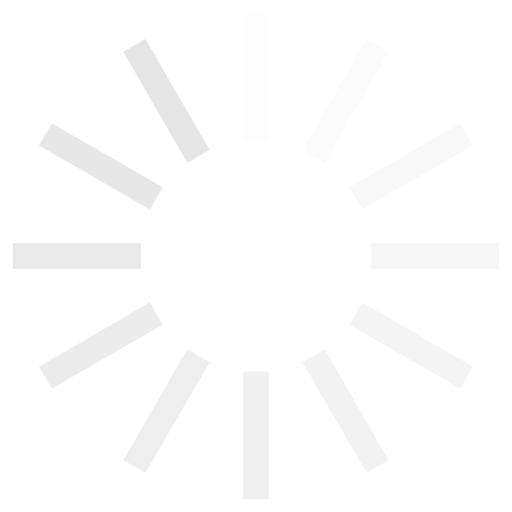
t = 0.00 s
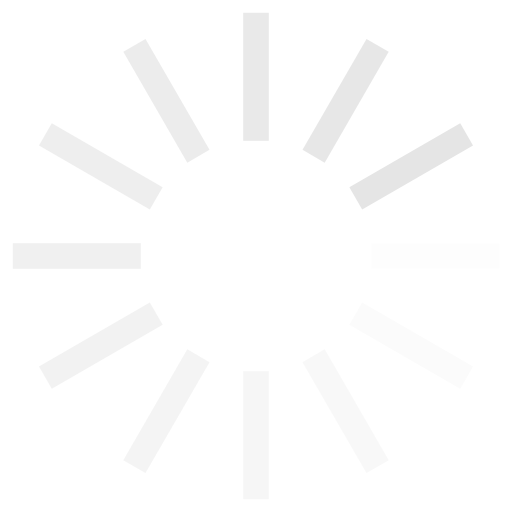
t = 0.25 s
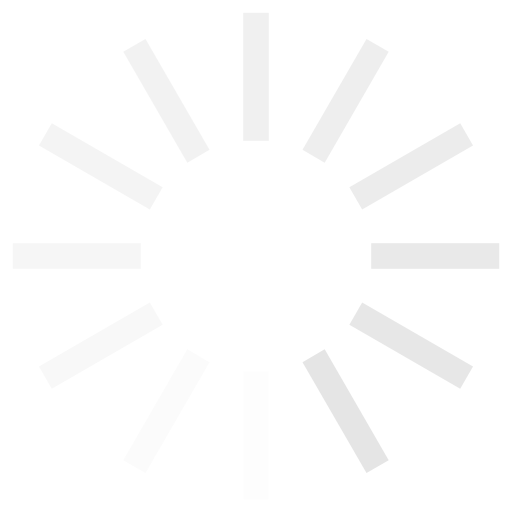
t = 0.50 s
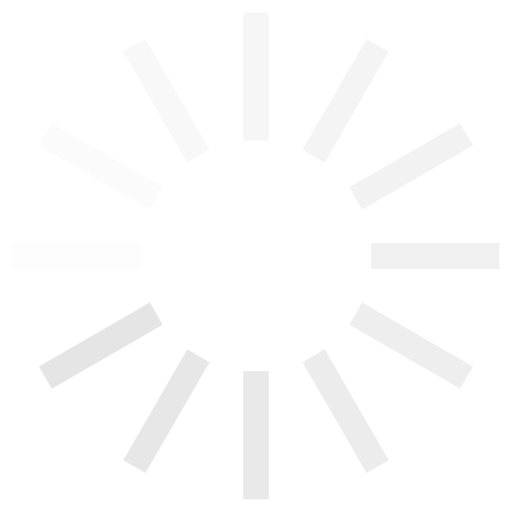
t = 0.75 s

The animated SVG that drew these frames (rendered in a browser with its animation timeline set to each time). Animation: 12 SMIL elements (animate=12); one cycle of 1.00 s, repeats indefinitely.

<svg xmlns="http://www.w3.org/2000/svg" xmlns:xlink="http://www.w3.org/1999/xlink" viewBox="0 0 100 100" preserveAspectRatio="xMidYMid" style="background: none;"><g transform="rotate(0 50 50)">
  <rect x="47.5" y="2.5" rx="0" ry="0" width="5" height="25" fill="#e5e5e5">
    <animate attributeName="opacity" values="1;0" keyTimes="0;1" dur="1s" begin="-0.9166666666666666s" repeatCount="indefinite"></animate>
  </rect>
</g><g transform="rotate(30 50 50)">
  <rect x="47.5" y="2.5" rx="0" ry="0" width="5" height="25" fill="#e5e5e5">
    <animate attributeName="opacity" values="1;0" keyTimes="0;1" dur="1s" begin="-0.8333333333333334s" repeatCount="indefinite"></animate>
  </rect>
</g><g transform="rotate(60 50 50)">
  <rect x="47.5" y="2.5" rx="0" ry="0" width="5" height="25" fill="#e5e5e5">
    <animate attributeName="opacity" values="1;0" keyTimes="0;1" dur="1s" begin="-0.75s" repeatCount="indefinite"></animate>
  </rect>
</g><g transform="rotate(90 50 50)">
  <rect x="47.5" y="2.5" rx="0" ry="0" width="5" height="25" fill="#e5e5e5">
    <animate attributeName="opacity" values="1;0" keyTimes="0;1" dur="1s" begin="-0.6666666666666666s" repeatCount="indefinite"></animate>
  </rect>
</g><g transform="rotate(120 50 50)">
  <rect x="47.5" y="2.5" rx="0" ry="0" width="5" height="25" fill="#e5e5e5">
    <animate attributeName="opacity" values="1;0" keyTimes="0;1" dur="1s" begin="-0.5833333333333334s" repeatCount="indefinite"></animate>
  </rect>
</g><g transform="rotate(150 50 50)">
  <rect x="47.5" y="2.5" rx="0" ry="0" width="5" height="25" fill="#e5e5e5">
    <animate attributeName="opacity" values="1;0" keyTimes="0;1" dur="1s" begin="-0.5s" repeatCount="indefinite"></animate>
  </rect>
</g><g transform="rotate(180 50 50)">
  <rect x="47.5" y="2.5" rx="0" ry="0" width="5" height="25" fill="#e5e5e5">
    <animate attributeName="opacity" values="1;0" keyTimes="0;1" dur="1s" begin="-0.4166666666666667s" repeatCount="indefinite"></animate>
  </rect>
</g><g transform="rotate(210 50 50)">
  <rect x="47.5" y="2.5" rx="0" ry="0" width="5" height="25" fill="#e5e5e5">
    <animate attributeName="opacity" values="1;0" keyTimes="0;1" dur="1s" begin="-0.3333333333333333s" repeatCount="indefinite"></animate>
  </rect>
</g><g transform="rotate(240 50 50)">
  <rect x="47.5" y="2.5" rx="0" ry="0" width="5" height="25" fill="#e5e5e5">
    <animate attributeName="opacity" values="1;0" keyTimes="0;1" dur="1s" begin="-0.25s" repeatCount="indefinite"></animate>
  </rect>
</g><g transform="rotate(270 50 50)">
  <rect x="47.5" y="2.5" rx="0" ry="0" width="5" height="25" fill="#e5e5e5">
    <animate attributeName="opacity" values="1;0" keyTimes="0;1" dur="1s" begin="-0.16666666666666666s" repeatCount="indefinite"></animate>
  </rect>
</g><g transform="rotate(300 50 50)">
  <rect x="47.5" y="2.5" rx="0" ry="0" width="5" height="25" fill="#e5e5e5">
    <animate attributeName="opacity" values="1;0" keyTimes="0;1" dur="1s" begin="-0.08333333333333333s" repeatCount="indefinite"></animate>
  </rect>
</g><g transform="rotate(330 50 50)">
  <rect x="47.5" y="2.5" rx="0" ry="0" width="5" height="25" fill="#e5e5e5">
    <animate attributeName="opacity" values="1;0" keyTimes="0;1" dur="1s" begin="0s" repeatCount="indefinite"></animate>
  </rect>
</g></svg>